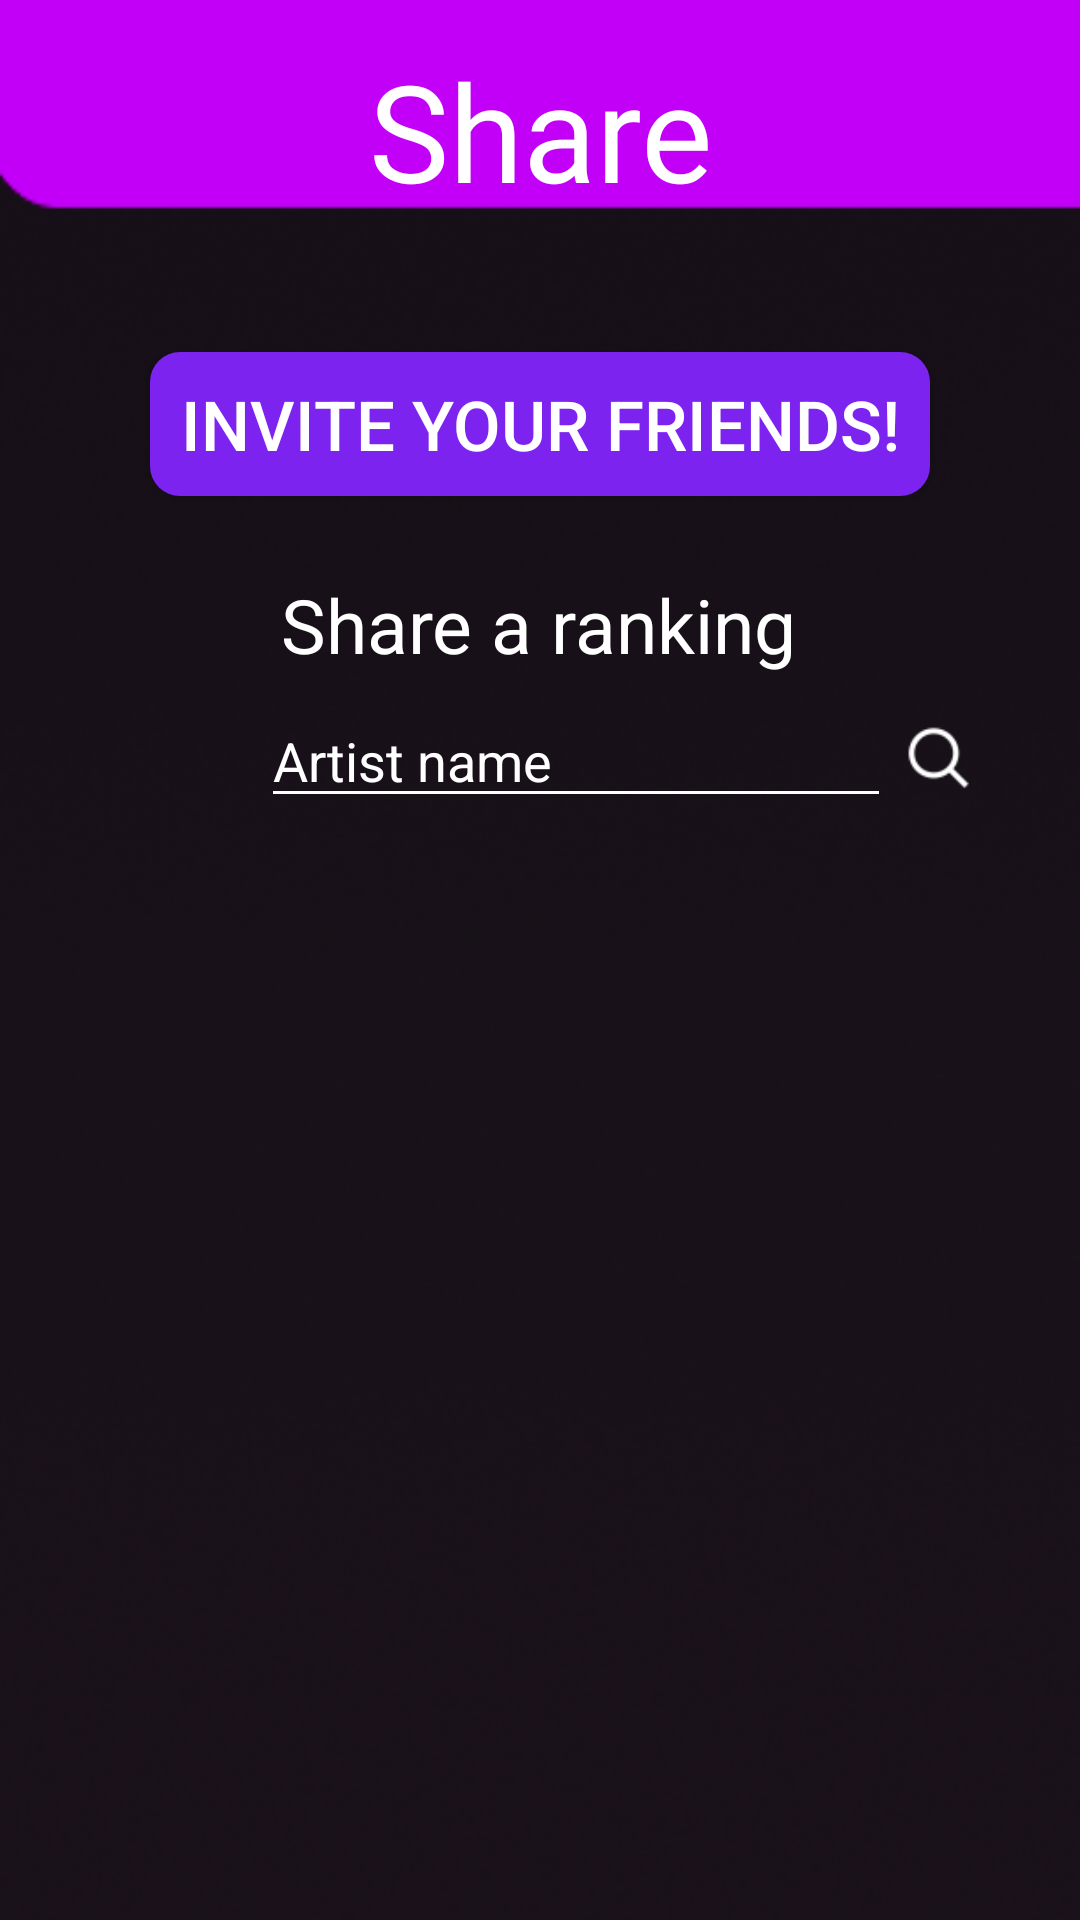

Write the Android layout XML for this screen, with the resource values it uses.
<!-- AndroidManifest.xml: application theme AppTheme -->
<!-- res/layout/fragment_share.xml -->
<?xml version="1.0" encoding="utf-8"?>
<androidx.constraintlayout.widget.ConstraintLayout xmlns:android="http://schemas.android.com/apk/res/android"
    xmlns:app="http://schemas.android.com/apk/res-auto"
    xmlns:tools="http://schemas.android.com/tools"
    android:layout_width="match_parent"
    android:background="@drawable/backgroundappsmall"
    android:layout_height="match_parent">

    <TextView
        android:id="@+id/textView17"
        android:layout_width="wrap_content"
        android:layout_height="wrap_content"
        android:fontFamily="@font/royalacid"
        android:text="Share"
        android:textAlignment="center"
        android:textColor="@android:color/white"
        android:textSize="45dp"
        app:layout_constraintBottom_toBottomOf="parent"
        app:layout_constraintEnd_toEndOf="parent"
        app:layout_constraintStart_toStartOf="parent"
        app:layout_constraintTop_toTopOf="parent"
        app:layout_constraintVertical_bias="0.023" />

    <Button
        android:id="@+id/invite"
        android:layout_width="wrap_content"
        android:layout_height="wrap_content"
        android:background="@drawable/custom_button"
        android:text="Invite your friends!"
        android:textColor="@android:color/white"
        android:textSize="23dp"
        android:paddingHorizontal="10dp"
        app:layout_constraintBottom_toBottomOf="parent"
        app:layout_constraintEnd_toEndOf="parent"
        app:layout_constraintStart_toStartOf="parent"
        app:layout_constraintTop_toBottomOf="@+id/textView17"
        app:layout_constraintVertical_bias="0.085" />

    <TextView
        android:id="@+id/shareRanking"
        android:layout_width="wrap_content"
        android:layout_height="wrap_content"
        android:text="Share a ranking"
        android:textColor="@android:color/white"
        android:textSize="25dp"
        app:layout_constraintBottom_toBottomOf="parent"
        app:layout_constraintEnd_toEndOf="parent"
        app:layout_constraintHorizontal_bias="0.497"
        app:layout_constraintStart_toStartOf="parent"
        app:layout_constraintTop_toBottomOf="@+id/invite"
        app:layout_constraintVertical_bias="0.059" />

    <FrameLayout
        android:id="@+id/frameLayout"
        android:layout_width="match_parent"
        android:layout_height="wrap_content"
        android:layout_marginStart="24dp"
        android:layout_marginTop="40dp"
        app:layout_constraintStart_toStartOf="parent"
        app:layout_constraintTop_toTopOf="@+id/shareRanking">

        <ImageView
            android:id="@+id/loupeShare"
            android:layout_width="30dp"
            android:layout_height="30dp"
            android:layout_gravity="center"
            android:layout_marginLeft="120dp"
            app:srcCompat="@drawable/loupe" />

        <EditText
            android:id="@+id/searchShare"
            android:layout_width="wrap_content"
            android:layout_height="wrap_content"
            android:layout_gravity="center"
            android:backgroundTint="@android:color/white"
            android:ems="10"
            android:inputType="textPersonName"
            android:text="Artist name"
            android:textColor="@android:color/white" />

    </FrameLayout>

    <ScrollView
        android:layout_width="match_parent"
        android:layout_height="wrap_content"
        android:layout_marginLeft="1dp"
        android:layout_marginTop="340dp"
        android:fillViewport="true"
        app:layout_constraintStart_toStartOf="parent"
        app:layout_constraintTop_toTopOf="parent">


        <GridLayout
            android:id="@+id/gridRankingShare"
            android:layout_width="fill_parent"
            android:layout_height="wrap_content"
            android:layout_centerHorizontal="true"
            android:alignmentMode="alignBounds"
            android:columnCount="2"
            android:useDefaultMargins="true">
        </GridLayout>

    </ScrollView>

</androidx.constraintlayout.widget.ConstraintLayout>
<!-- resources referenced by this layout -->
<resources>
  <!-- drawable backgroundappsmall: png bitmap (drawable, 48441 bytes) -->
  <!-- drawable custom_button (drawable) -->
  <?xml version="1.0" encoding="utf-8"?>
  <shape xmlns:android="http://schemas.android.com/apk/res/android" android:shape="rectangle">
  
      <corners android:radius="10dp"/>
      <solid android:color="#7C23F0"/>
  </shape>
  <!-- drawable loupe: png bitmap (drawable, 1565 bytes) -->
  <style name="AppTheme" parent="Theme.AppCompat.Light.NoActionBar">
          
          <item name="colorPrimary">@color/colorPrimary</item>
          <item name="colorPrimaryDark">@color/colorPrimaryDark</item>
          <item name="colorAccent">@color/colorAccent</item>
          <item name="android:navigationBarColor">@color/Black</item>
      </style>
  <color name="colorPrimary">#FFFFFF</color>
  <color name="colorPrimaryDark">#00574B</color>
  <color name="colorAccent">#D81B60</color>
  <color name="Black">#000000</color>
</resources>
